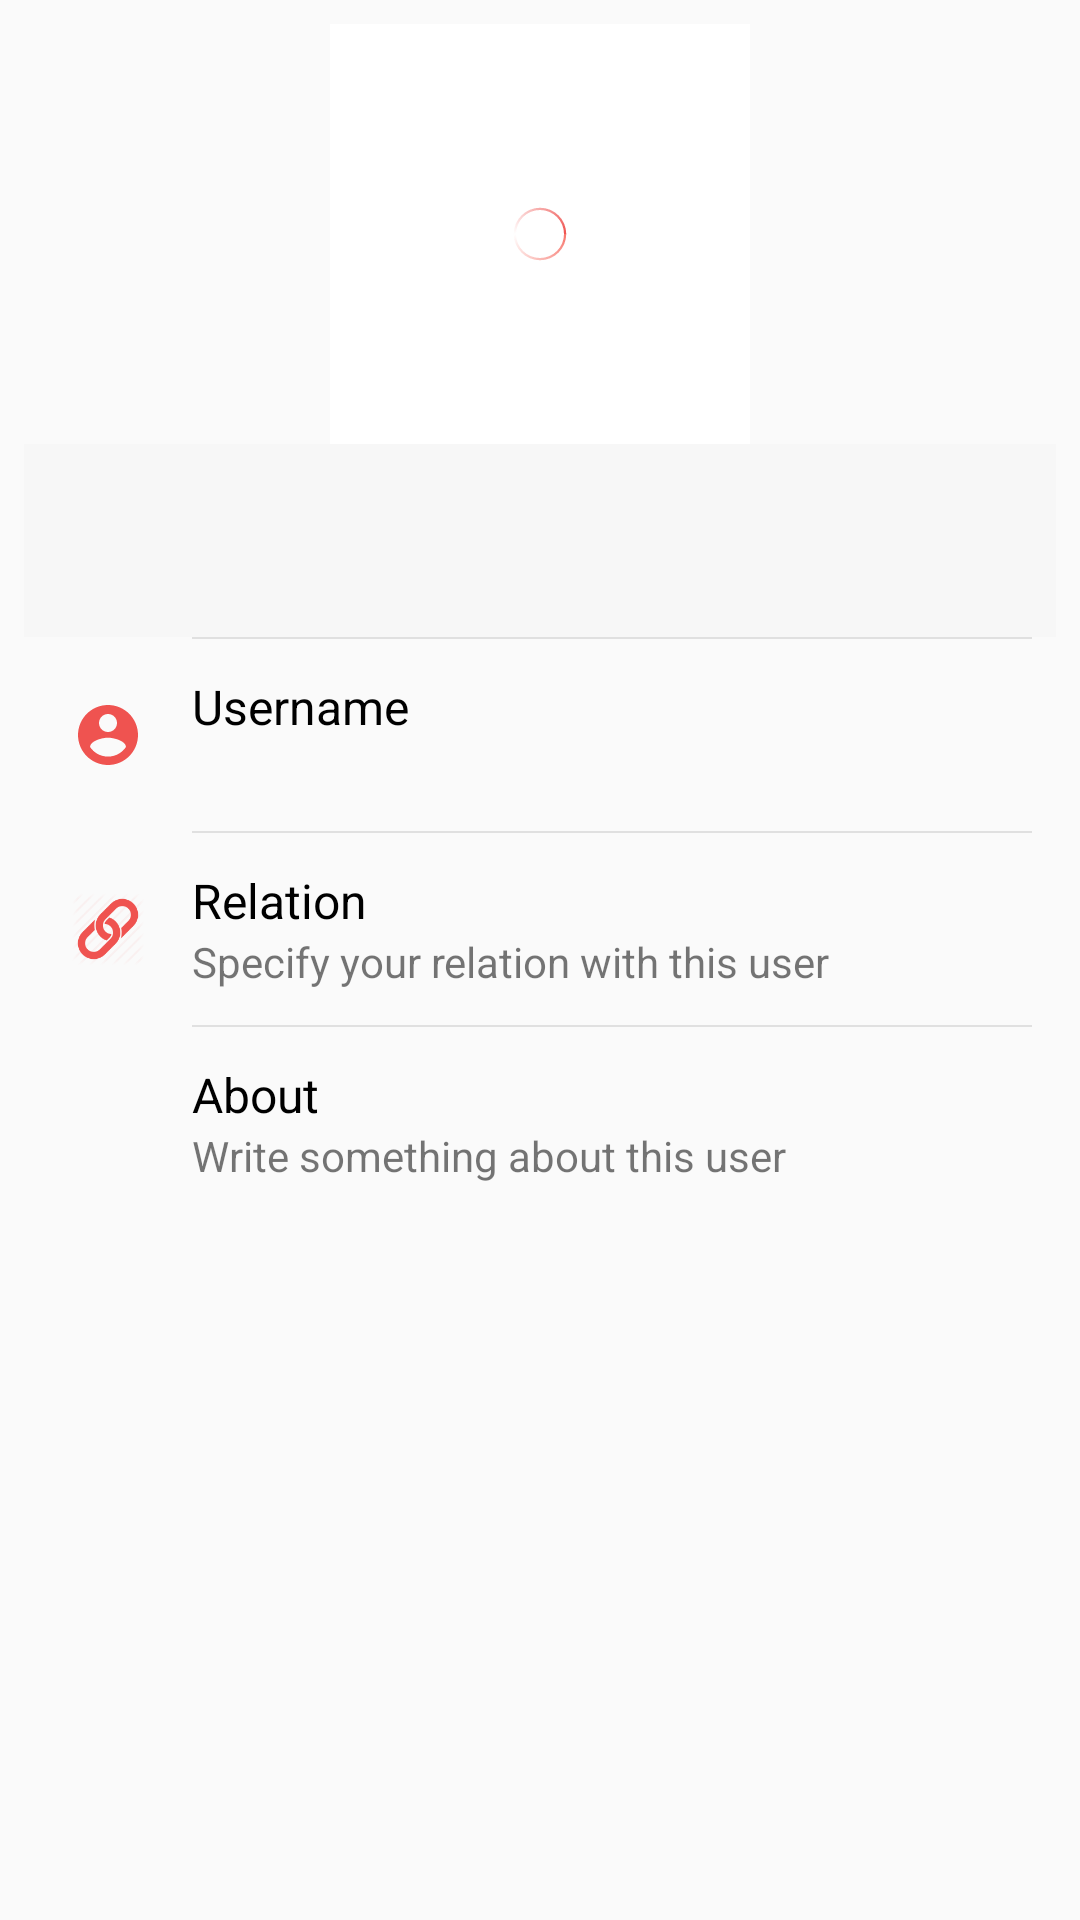

Produce the Android XML layout that renders to this screen, including the resource entries it uses.
<!-- AndroidManifest.xml: application theme AppTheme -->
<!-- res/layout/activity_profile.xml -->
<ScrollView xmlns:android="http://schemas.android.com/apk/res/android"
    xmlns:tools="http://schemas.android.com/tools"
    android:layout_width="match_parent"
    android:layout_height="match_parent"
    tools:context="apps.ahqmrf.recapture.activity.ProfileActivity">

    <LinearLayout
        android:layout_width="match_parent"
        android:layout_height="wrap_content"
        android:orientation="vertical"
        android:padding="8dp">

        <RelativeLayout
            android:layout_width="140dp"
            android:layout_height="140dp"
            android:layout_gravity="center">

            <de.hdodenhof.circleimageview.CircleImageView
                android:id="@+id/image_profile"
                android:layout_width="140dp"
                android:layout_height="140dp"
                android:background="?attr/selectableItemBackground"
                android:clickable="true"
                android:src="@drawable/ic_account_circle_black_140dp"/>

            <LinearLayout
                android:id="@+id/linear_progressbar"
                android:layout_width="match_parent"
                android:layout_height="match_parent"
                android:background="@color/white"
                android:gravity="center">

                <ProgressBar
                    android:id="@+id/progressbar"
                    android:layout_width="24dp"
                    android:layout_height="24dp"
                    android:indeterminateDrawable="@drawable/circular_progress_drawable"/>

            </LinearLayout>

            <ImageView
                android:id="@+id/image_camera"
                android:layout_width="40dp"
                android:layout_height="40dp"
                android:padding="8dp"
                android:clickable="true"
                android:background="?attr/selectableItemBackground"
                android:layout_alignParentBottom="true"
                android:layout_alignParentRight="true"
                android:tint="@color/colorPrimary"
                android:src="@drawable/ic_photo_camera_black_24dp"/>

        </RelativeLayout>


        <TextView
            android:id="@+id/text_name"
            android:layout_width="match_parent"
            android:layout_height="wrap_content"
            android:gravity="center"
            android:padding="16dp"
            android:textSize="24sp"
            android:background="@color/dark_white"
            android:textColor="@color/black"
            tools:text="Ariful Hoque Maruf"/>

        <View
            android:layout_width="match_parent"
            android:layout_height="0.5dp"
            android:layout_marginLeft="56dp"
            android:layout_marginRight="8dp"
            android:background="@color/whitey_grey"/>

        <RelativeLayout
            android:id="@+id/layout_username"
            android:layout_width="match_parent"
            android:layout_height="64dp"
            android:background="?attr/selectableItemBackground"
            android:clickable="true">

            <ImageView
                android:id="@+id/image_account"
                android:layout_width="56dp"
                android:layout_height="match_parent"
                android:padding="16dp"
                android:tint="@color/colorPrimary"
                android:src="@drawable/ic_account_circle_24dp"
                android:layout_alignParentTop="true"
                android:layout_alignParentLeft="true"
                android:layout_alignParentStart="true" />

            <LinearLayout
                android:layout_width="match_parent"
                android:layout_height="match_parent"
                android:layout_toRightOf="@id/image_account"
                android:gravity="center_vertical"
                android:orientation="vertical">

                <TextView
                    android:layout_width="wrap_content"
                    android:layout_height="wrap_content"
                    android:maxLines="1"
                    android:paddingRight="16dp"
                    android:textSize="16sp"
                    android:textColor="@color/black"
                    android:text="Username"/>

                <TextView
                    android:id="@+id/text_username"
                    android:layout_width="wrap_content"
                    android:layout_height="wrap_content"
                    android:maxLines="1"
                    android:paddingRight="16dp"
                    android:ellipsize="end"
                    android:textSize="14sp"
                    tools:text="Ariful Hoque Maruf"/>

            </LinearLayout>

        </RelativeLayout>

        <View
            android:layout_width="match_parent"
            android:layout_height="0.5dp"
            android:layout_marginLeft="56dp"
            android:layout_marginRight="8dp"
            android:background="@color/whitey_grey"/>

        <RelativeLayout
            android:id="@+id/layout_relation"
            android:layout_width="match_parent"
            android:layout_height="64dp"
            android:background="?attr/selectableItemBackground"
            android:clickable="true">

            <ImageView
                android:id="@+id/image_relation"
                android:layout_width="56dp"
                android:layout_height="match_parent"
                android:padding="16dp"
                android:layout_alignParentLeft="true"
                android:layout_alignParentStart="true"
                android:tint="@color/colorPrimary"
                android:src="@drawable/ic_relation"/>

            <LinearLayout
                android:layout_width="match_parent"
                android:layout_height="match_parent"
                android:layout_toRightOf="@id/image_relation"
                android:gravity="center_vertical"
                android:orientation="vertical">

                <TextView
                    android:layout_width="wrap_content"
                    android:layout_height="wrap_content"
                    android:maxLines="1"
                    android:paddingRight="16dp"
                    android:textSize="16sp"
                    android:textColor="@color/black"
                    android:text="Relation"/>

                <TextView
                    android:id="@+id/text_relation"
                    android:layout_width="wrap_content"
                    android:layout_height="wrap_content"
                    android:maxLines="1"
                    android:paddingRight="16dp"
                    android:ellipsize="end"
                    android:textSize="14sp"
                    android:text="Specify your relation with this user"/>

            </LinearLayout>

        </RelativeLayout>

        <View
            android:layout_width="match_parent"
            android:layout_height="0.5dp"
            android:layout_marginLeft="56dp"
            android:layout_marginRight="8dp"
            android:background="@color/whitey_grey"/>

        <RelativeLayout
            android:id="@+id/layout_about"
            android:layout_width="match_parent"
            android:layout_height="64dp"
            android:background="?attr/selectableItemBackground"
            android:clickable="true">

            <ImageView
                android:id="@+id/image_about"
                android:layout_width="56dp"
                android:layout_height="match_parent"
                android:padding="16dp"
                android:tint="@color/colorPrimary"
                android:src="@drawable/ic_info_outline_black_24dp"
                android:layout_alignParentTop="true"
                android:layout_alignParentLeft="true"
                android:layout_alignParentStart="true" />

            <LinearLayout
                android:layout_width="match_parent"
                android:layout_height="match_parent"
                android:layout_toRightOf="@id/image_about"
                android:gravity="center_vertical"
                android:orientation="vertical">

                <TextView
                    android:layout_width="wrap_content"
                    android:layout_height="wrap_content"
                    android:maxLines="1"
                    android:paddingRight="16dp"
                    android:textSize="16sp"
                    android:textColor="@color/black"
                    android:text="About"/>

                <TextView
                    android:id="@+id/text_about"
                    android:layout_width="wrap_content"
                    android:layout_height="wrap_content"
                    android:maxLines="1"
                    android:paddingRight="16dp"
                    android:ellipsize="end"
                    android:textSize="14sp"
                    android:text="Write something about this user"/>

            </LinearLayout>

        </RelativeLayout>
    </LinearLayout>

</ScrollView>
<!-- resources referenced by this layout -->
<resources>
  <color name="black">#000000</color>
  <color name="colorPrimary">#EF5350</color>
  <color name="dark_white">#f7f7f7</color>
  <color name="white">#ffffff</color>
  <color name="whitey_grey">#E0E0E0</color>
  <!-- drawable circular_progress_drawable (drawable) -->
  <rotate xmlns:android="http://schemas.android.com/apk/res/android"
      android:fromDegrees="0"
      android:pivotX="50%"
      android:pivotY="50%"
      android:duration="1"
      android:toDegrees="900" >
  
      <shape
          android:innerRadiusRatio="3"
          android:shape="ring"
          android:thicknessRatio="32"
          android:useLevel="false" >
          <size
              android:height="48dip"
              android:width="48dip" />
  
          <gradient
              android:centerColor="@android:color/transparent"
              android:centerY="0.50"
              android:endColor="@color/colorAccent"
              android:startColor="@color/red_transparent"
              android:type="sweep"
              android:useLevel="false" />
      </shape>
  
  </rotate>
  <!-- drawable ic_account_circle_24dp (drawable) -->
  <vector xmlns:android="http://schemas.android.com/apk/res/android"
          android:width="24dp"
          android:height="24dp"
          android:viewportWidth="24.0"
          android:viewportHeight="24.0">
      <path
          android:fillColor="#9E9E9E"
          android:pathData="M12,2C6.48,2 2,6.48 2,12s4.48,10 10,10 10,-4.48 10,-10S17.52,2 12,2zM12,5c1.66,0 3,1.34 3,3s-1.34,3 -3,3 -3,-1.34 -3,-3 1.34,-3 3,-3zM12,19.2c-2.5,0 -4.71,-1.28 -6,-3.22 0.03,-1.99 4,-3.08 6,-3.08 1.99,0 5.97,1.09 6,3.08 -1.29,1.94 -3.5,3.22 -6,3.22z"/>
  </vector>
  <!-- drawable ic_account_circle_black_140dp (drawable) -->
  <vector xmlns:android="http://schemas.android.com/apk/res/android"
      android:width="140dp"
      android:height="140dp"
      android:viewportHeight="24.0"
      android:viewportWidth="24.0">
      <path
          android:fillColor="#5b5b5b"
          android:pathData="M12,2C6.48,2 2,6.48 2,12s4.48,10 10,10 10,-4.48 10,-10S17.52,2 12,2zM12,5c1.66,0 3,1.34 3,3s-1.34,3 -3,3 -3,-1.34 -3,-3 1.34,-3 3,-3zM12,19.2c-2.5,0 -4.71,-1.28 -6,-3.22 0.03,-1.99 4,-3.08 6,-3.08 1.99,0 5.97,1.09 6,3.08 -1.29,1.94 -3.5,3.22 -6,3.22z" />
  </vector>
  <!-- drawable ic_relation: png bitmap (drawable, 3354 bytes) -->
  <style name="AppTheme" parent="Theme.AppCompat.Light.DarkActionBar">
          <item name="colorPrimary">@color/colorPrimary</item>
          <item name="colorPrimaryDark">@color/colorPrimaryDark</item>
          <item name="colorAccent">@color/colorAccent</item>
          <item name="vpiCirclePageIndicatorStyle">@style/CustomCirclePageIndicator</item>
      </style>
  <color name="colorAccent">#EF5350</color>
  <color name="red_transparent">#b9f44336</color>
  <color name="colorPrimaryDark">#303F9F</color>
  <style name="CustomCirclePageIndicator">
          <item name="fillColor">@color/grey</item>
          <item name="strokeColor">#FFFFFFFF</item>
          <item name="strokeWidth">1dp</item>
          <item name="radius">4dp</item>
          <item name="centered">true</item>
      </style>
  <color name="grey">#797979</color>
</resources>
